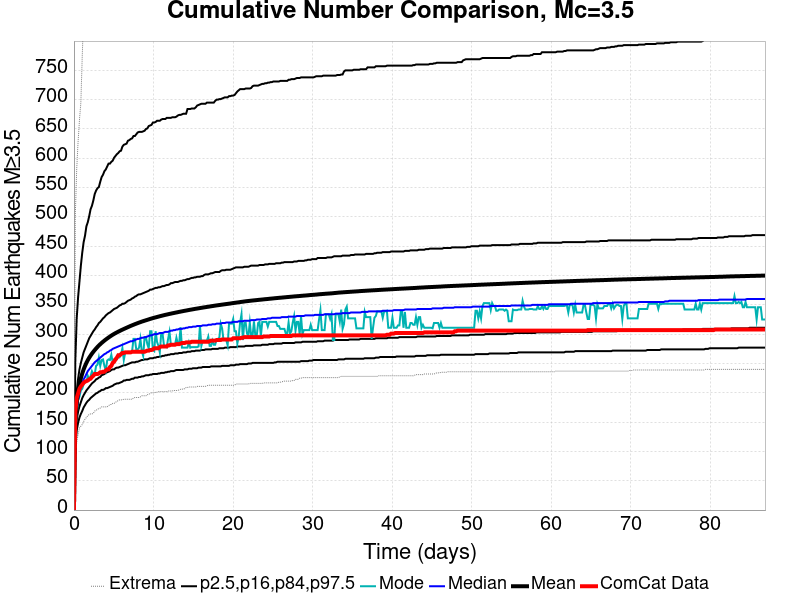

Data behind this chart, as committed beside it:
Time (days), ComCat Data, Simulation Mean, Simulation Median, Simulation Mode, Simulation Minimum, Simulation Maximum, 2.5 %-ile, 16 %-ile, 84 %-ile, 97.5 %-ile
0.0, 0.0, 0.0, 0.0, 0.0, 0.0, 0.0, 0.0, 0.0, 0.0, 0.0
0.1741, 167.0, 151.7, 145.0, 136.0, 93.0, 504.0, 113.0, 128.0, 167.0, 255.0
0.3481, 191.0, 183.1, 173.0, 162.0, 115.0, 582.0, 136.0, 154.0, 203.0, 327.0
0.5222, 199.0, 201.6, 189.0, 187.0, 129.0, 629.0, 149.0, 168.0, 224.0, 363.0
0.6962, 207.0, 214.7, 201.0, 194.0, 140.0, 666.0, 158.0, 177.0, 240.0, 390.0
0.8703, 211.0, 224.8, 210.0, 204.0, 143.0, 695.0, 164.0, 184.0, 251.0, 417.0
1.044, 214.0, 233, 216.0, 207.0, 146.0, 775.0, 169.0, 191.0, 260.0, 439.0
1.218, 217.0, 239.9, 223.0, 215.0, 151.0, 842.0, 175.0, 196.0, 269.0, 457.0
1.392, 219.0, 245.8, 227.0, 219.0, 155.0, 874.0, 179.0, 200.0, 275.0, 468.0
1.566, 220.0, 251.1, 232.0, 219.0, 158.0, 905.0, 183.0, 204.0, 281.0, 484.0
1.741, 221.0, 255.7, 237.0, 229.0, 161.0, 922.0, 186.0, 207.0, 287.0, 491.0
1.915, 223.0, 259.8, 240.0, 223.0, 163.0, 941.0, 188.0, 210.0, 293.0, 501.0
2.089, 224.0, 263.4, 243.0, 228.0, 164.0, 960.0, 191.0, 213.0, 297.0, 513.0
2.263, 227.0, 266.9, 246.0, 237.0, 164.0, 970.0, 193.0, 216.0, 301.0, 519.0
2.437, 229.0, 269.9, 249.0, 232.0, 165.0, 984.0, 195.0, 218.0, 305.0, 528.0
2.611, 232.0, 272.9, 252.0, 232.0, 169.0, 1009, 197.0, 220.0, 308.0, 539.0
2.785, 232.0, 275.6, 254.0, 246.0, 170.0, 1018, 199.0, 223.0, 312.0, 545.0
2.959, 232.0, 278.2, 256.0, 248.0, 172.0, 1034, 200.0, 224.0, 315.0, 549.0
3.133, 233.0, 280.7, 258.0, 260.0, 173.0, 1043, 202.0, 226.0, 319.0, 551.0
3.307, 235.0, 282.9, 260.0, 246.0, 174.0, 1069, 203.0, 227.0, 321.0, 560.0
3.481, 235.0, 285.1, 262.0, 256.0, 176.0, 1079, 205.0, 230.0, 324.0, 568.0
3.655, 236.0, 287.1, 264.0, 257.0, 176.0, 1095, 205.0, 231.0, 327.0, 572.0
3.829, 236.0, 289, 266.0, 246.0, 176.0, 1101, 206.0, 232.0, 329.0, 578.0
4.003, 238.0, 290.9, 267.0, 238.0, 176.0, 1108, 208.0, 234.0, 332.0, 581.0
4.177, 240.0, 292.6, 269.0, 255.0, 176.0, 1118, 208.0, 235.0, 334.0, 586.0
4.351, 240.0, 294.3, 270.0, 257.0, 178.0, 1126, 209.0, 236.0, 336.0, 591.0
4.525, 244.0, 296, 272.0, 256.0, 180.0, 1140, 210.0, 237.0, 337.0, 591.0
4.699, 246.0, 297.6, 273.0, 265.0, 180.0, 1150, 211.0, 239.0, 339.0, 594.0
4.874, 251.0, 299, 275.0, 252.0, 182.0, 1155, 212.0, 240.0, 341.0, 596.0
5.048, 253.0, 300.5, 276.0, 257.0, 182.0, 1167, 214.0, 240.0, 343.0, 601.0
5.222, 257.0, 301.8, 277.0, 257.0, 184.0, 1173, 215.0, 242.0, 344.0, 604.0
5.396, 260.0, 303, 278.0, 257.0, 185.0, 1178, 216.0, 243.0, 345.0, 607.0
5.57, 264.0, 304.3, 279.0, 264.0, 187.0, 1184, 216.0, 243.0, 347.0, 609.0
5.744, 264.0, 305.5, 280.0, 261.0, 188.0, 1188, 217.0, 244.0, 349.0, 612.0
5.918, 266.0, 306.6, 281.0, 265.0, 188.0, 1192, 218.0, 245.0, 350.0, 613.0
6.092, 268.0, 307.7, 282.0, 276.0, 188.0, 1193, 219.0, 246.0, 352.0, 620.0
6.266, 268.0, 308.8, 283.0, 256.0, 189.0, 1196, 221.0, 247.0, 352.0, 623.0
6.44, 269.0, 309.9, 284.0, 268.0, 189.0, 1203, 221.0, 247.0, 353.0, 624.0
6.614, 269.0, 311, 285.0, 269.0, 189.0, 1205, 222.0, 248.0, 355.0, 625.0
6.788, 269.0, 312, 286.0, 270.0, 189.0, 1209, 222.0, 249.0, 357.0, 630.0
6.962, 269.0, 313.1, 287.0, 270.0, 189.0, 1210, 222.0, 250.0, 358.0, 631.0
7.136, 269.0, 314.1, 288.0, 269.0, 189.0, 1213, 223.0, 251.0, 359.0, 633.0
7.31, 270.0, 315.1, 288.0, 271.0, 189.0, 1215, 224.0, 252.0, 361.0, 634.0
7.484, 270.0, 316.1, 289.0, 292.0, 191.0, 1223, 224.0, 252.0, 362.0, 638.0
7.658, 270.0, 317.1, 290.0, 292.0, 192.0, 1230, 226.0, 252.0, 364.0, 638.0
7.832, 270.0, 317.9, 291.0, 274.0, 192.0, 1232, 226.0, 253.0, 365.0, 641.0
8.007, 270.0, 318.9, 292.0, 274.0, 192.0, 1250, 226.0, 253.0, 367.0, 644.0
8.181, 270.0, 319.7, 292.0, 277.0, 192.0, 1251, 227.0, 254.0, 368.0, 645.0
8.355, 270.0, 320.6, 293.0, 292.0, 193.0, 1255, 227.0, 255.0, 368.0, 645.0
8.529, 270.0, 321.4, 294.0, 271.0, 195.0, 1259, 228.0, 256.0, 369.0, 645.0
8.703, 270.0, 322.2, 294.0, 263.0, 195.0, 1261, 228.0, 256.0, 370.0, 646.0
8.877, 270.0, 323, 295.0, 294.0, 195.0, 1263, 229.0, 257.0, 371.0, 647.0
9.051, 271.0, 323.7, 295.0, 295.0, 195.0, 1264, 230.0, 257.0, 372.0, 650.0
9.225, 272.0, 324.5, 296.0, 283.0, 197.0, 1276, 230.0, 257.0, 373.0, 651.0
9.399, 272.0, 325.2, 297.0, 276.0, 197.0, 1282, 230.0, 258.0, 374.0, 655.0
9.573, 273.0, 326, 298.0, 305.0, 199.0, 1284, 231.0, 259.0, 376.0, 656.0
9.747, 273.0, 326.7, 298.0, 305.0, 200.0, 1288, 231.0, 259.0, 376.0, 657.0
9.921, 274.0, 327.4, 299.0, 273.0, 200.0, 1290, 232.0, 259.0, 377.0, 661.0
10.1, 276.0, 328.1, 300.0, 271.0, 200.0, 1296, 232.0, 260.0, 378.0, 661.0
10.27, 276.0, 328.7, 300.0, 305.0, 201.0, 1299, 232.0, 260.0, 379.0, 662.0
... 440 more rows
